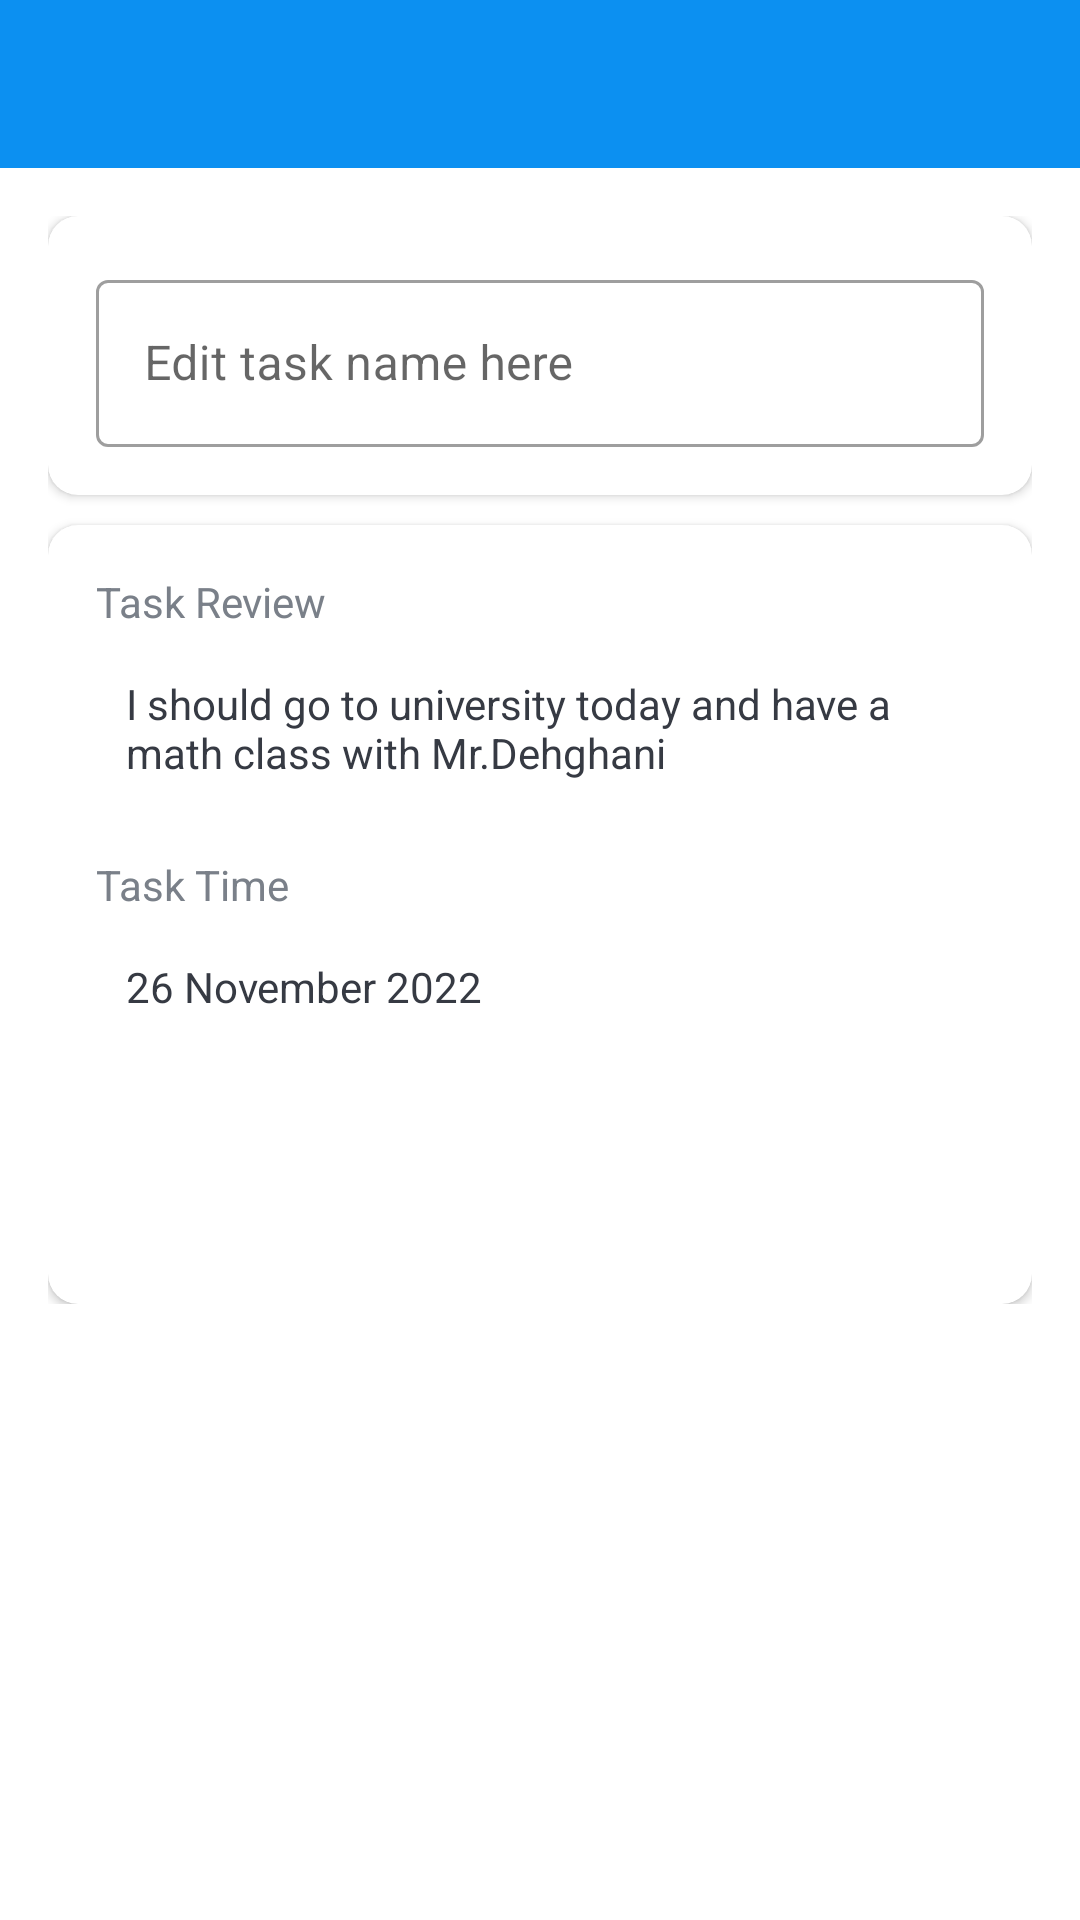

The Android layout XML behind this screen, and the referenced resources:
<!-- AndroidManifest.xml: activity theme Theme.MaterialComponents.Light.NoActionBar -->
<!-- res/layout/activity_card_details.xml -->
<?xml version="1.0" encoding="utf-8"?>
<LinearLayout
    xmlns:android="http://schemas.android.com/apk/res/android"
    xmlns:app="http://schemas.android.com/apk/res-auto"
    xmlns:tools="http://schemas.android.com/tools"
    android:layout_width="match_parent"
    android:layout_height="match_parent"
    android:orientation="vertical"
    tools:context=".ui.activities.CardDetailsActivity">

    <com.google.android.material.appbar.AppBarLayout
        android:layout_width="match_parent"
        android:layout_height="wrap_content"
        android:theme="@style/AppTheme.AppBarOverlay">

        <androidx.appcompat.widget.Toolbar
            android:id="@+id/toolbar_card_details_activity"
            android:layout_width="match_parent"
            android:layout_height="?attr/actionBarSize"
            android:background="@color/colorAccent"
            app:popupTheme="@style/AppTheme.PopupOverlay"
            app:titleTextColor="@color/white" />

    </com.google.android.material.appbar.AppBarLayout>

    <LinearLayout
        android:layout_width="match_parent"
        android:layout_height="wrap_content"
        android:background="@drawable/ic_background"
        android:orientation="vertical"
        android:padding="@dimen/card_details_content_padding">

        <androidx.cardview.widget.CardView
            android:layout_width="match_parent"
            android:layout_height="match_parent"
            android:layout_marginBottom="@dimen/card_details_cv_card_name_marginBottom"
            android:elevation="@dimen/card_view_elevation"
            app:cardCornerRadius="@dimen/card_view_corner_radius">

            <LinearLayout
                android:layout_width="match_parent"
                android:layout_height="wrap_content"
                android:gravity="center_horizontal"
                android:orientation="vertical"
                android:padding="@dimen/card_details_cv_content_padding">

                <com.google.android.material.textfield.TextInputLayout
                    android:layout_width="match_parent"
                    android:layout_height="wrap_content"
                    style="@style/Widget.MaterialComponents.TextInputLayout.OutlinedBox">

                    <androidx.appcompat.widget.AppCompatEditText
                        android:id="@+id/et_name_card_details"
                        android:layout_width="match_parent"
                        android:layout_height="wrap_content"
                        android:hint="Edit task name here"
                        android:inputType="text"
                        android:textSize="@dimen/et_text_size"
                        tools:text="" />
                </com.google.android.material.textfield.TextInputLayout>

            </LinearLayout>
        </androidx.cardview.widget.CardView>

        <androidx.cardview.widget.CardView
            android:layout_width="match_parent"
            android:layout_height="match_parent"
            android:elevation="@dimen/card_view_elevation"
            app:cardCornerRadius="@dimen/card_view_corner_radius">

            <LinearLayout
                android:layout_width="match_parent"
                android:layout_height="wrap_content"
                android:gravity="center_horizontal"
                android:orientation="vertical"
                android:padding="@dimen/card_details_cv_content_padding">

                <TextView
                    android:layout_width="match_parent"
                    android:layout_height="wrap_content"
                    android:text="Task Review"
                    android:textColor="@color/secondary_text_color"
                    android:textSize="@dimen/card_details_label_text_size" />

                <TextView
                    android:id="@+id/tv_select_label_color"
                    android:layout_width="match_parent"
                    android:layout_height="wrap_content"
                    android:layout_marginTop="@dimen/card_details_value_marginTop"
                    android:padding="@dimen/card_details_value_padding"
                    android:text="I should go to university today and have a math class with Mr.Dehghani"
                    android:textColor="@color/primary_text_color" />

                <TextView
                    android:layout_width="match_parent"
                    android:layout_height="wrap_content"
                    android:layout_marginTop="@dimen/card_details_members_label_marginTop"
                    android:text="Task Time"
                    android:textColor="@color/secondary_text_color"
                    android:textSize="@dimen/card_details_label_text_size" />

                <TextView
                    android:id="@+id/tv_select_members"
                    android:layout_width="match_parent"
                    android:layout_height="wrap_content"
                    android:layout_marginTop="@dimen/card_details_value_marginTop"
                    android:padding="@dimen/card_details_value_padding"
                    android:text="26 November 2022"
                    android:textColor="@color/primary_text_color" />

                    <LinearLayout
                        android:layout_marginTop="@dimen/card_details_update_btn_marginTop"
                        android:orientation="horizontal"
                        android:layout_width="wrap_content"
                        android:layout_height="wrap_content">

                        <TextView
                            android:layout_marginEnd="8dp"
                            android:layout_width="160dp"
                            android:layout_height="wrap_content"
                            android:background="@drawable/shape_button_rounded"
                            android:foreground="?attr/selectableItemBackground"
                            android:gravity="center"
                            android:paddingTop="@dimen/btn_paddingTopBottom"
                            android:paddingBottom="@dimen/btn_paddingTopBottom"
                            android:text="Done Task"
                            android:textColor="@android:color/white"
                            android:textSize="@dimen/btn_text_size" />

                        <TextView
                            android:layout_marginStart="8dp"
                            android:id="@+id/btn_update_card_details"
                            android:layout_width="160dp"
                            android:layout_height="wrap_content"
                            android:background="@drawable/shape_button_rounded"
                            android:foreground="?attr/selectableItemBackground"
                            android:gravity="center"
                            android:paddingTop="@dimen/btn_paddingTopBottom"
                            android:paddingBottom="@dimen/btn_paddingTopBottom"
                            android:text="Edit Task"
                            android:textColor="@android:color/white"
                            android:textSize="@dimen/btn_text_size" />

                    </LinearLayout>




            </LinearLayout>

        </androidx.cardview.widget.CardView>

    </LinearLayout>

</LinearLayout>
<!-- resources referenced by this layout -->
<resources>
  <color name="colorAccent">#0C90F1</color>
  <color name="primary_text_color">#363A43</color>
  <color name="secondary_text_color">#7A8089</color>
  <color name="white">#FFFFFFFF</color>
  <dimen name="btn_paddingTopBottom">8dp</dimen>
  <dimen name="btn_text_size">18sp</dimen>
  <dimen name="card_details_content_padding">16dp</dimen>
  <dimen name="card_details_cv_card_name_marginBottom">10dp</dimen>
  <dimen name="card_details_cv_content_padding">16dp</dimen>
  <dimen name="card_details_label_text_size">14sp</dimen>
  <dimen name="card_details_members_label_marginTop">15dp</dimen>
  <dimen name="card_details_update_btn_marginTop">30dp</dimen>
  <dimen name="card_details_value_marginTop">5dp</dimen>
  <dimen name="card_details_value_padding">10dp</dimen>
  <dimen name="card_view_corner_radius">10dp</dimen>
  <dimen name="card_view_elevation">10dp</dimen>
  <dimen name="et_text_size">16sp</dimen>
  <style name="AppTheme.AppBarOverlay" parent="ThemeOverlay.MaterialComponents.ActionBar" />
  <style name="AppTheme.PopupOverlay" parent="ThemeOverlay.MaterialComponents.Light" />
  <style name="Theme.MaterialComponents.Light.NoActionBar">
           <item name="windowActionBar">false</item>
          <item name="windowNoTitle">true</item>
      </style>
</resources>
